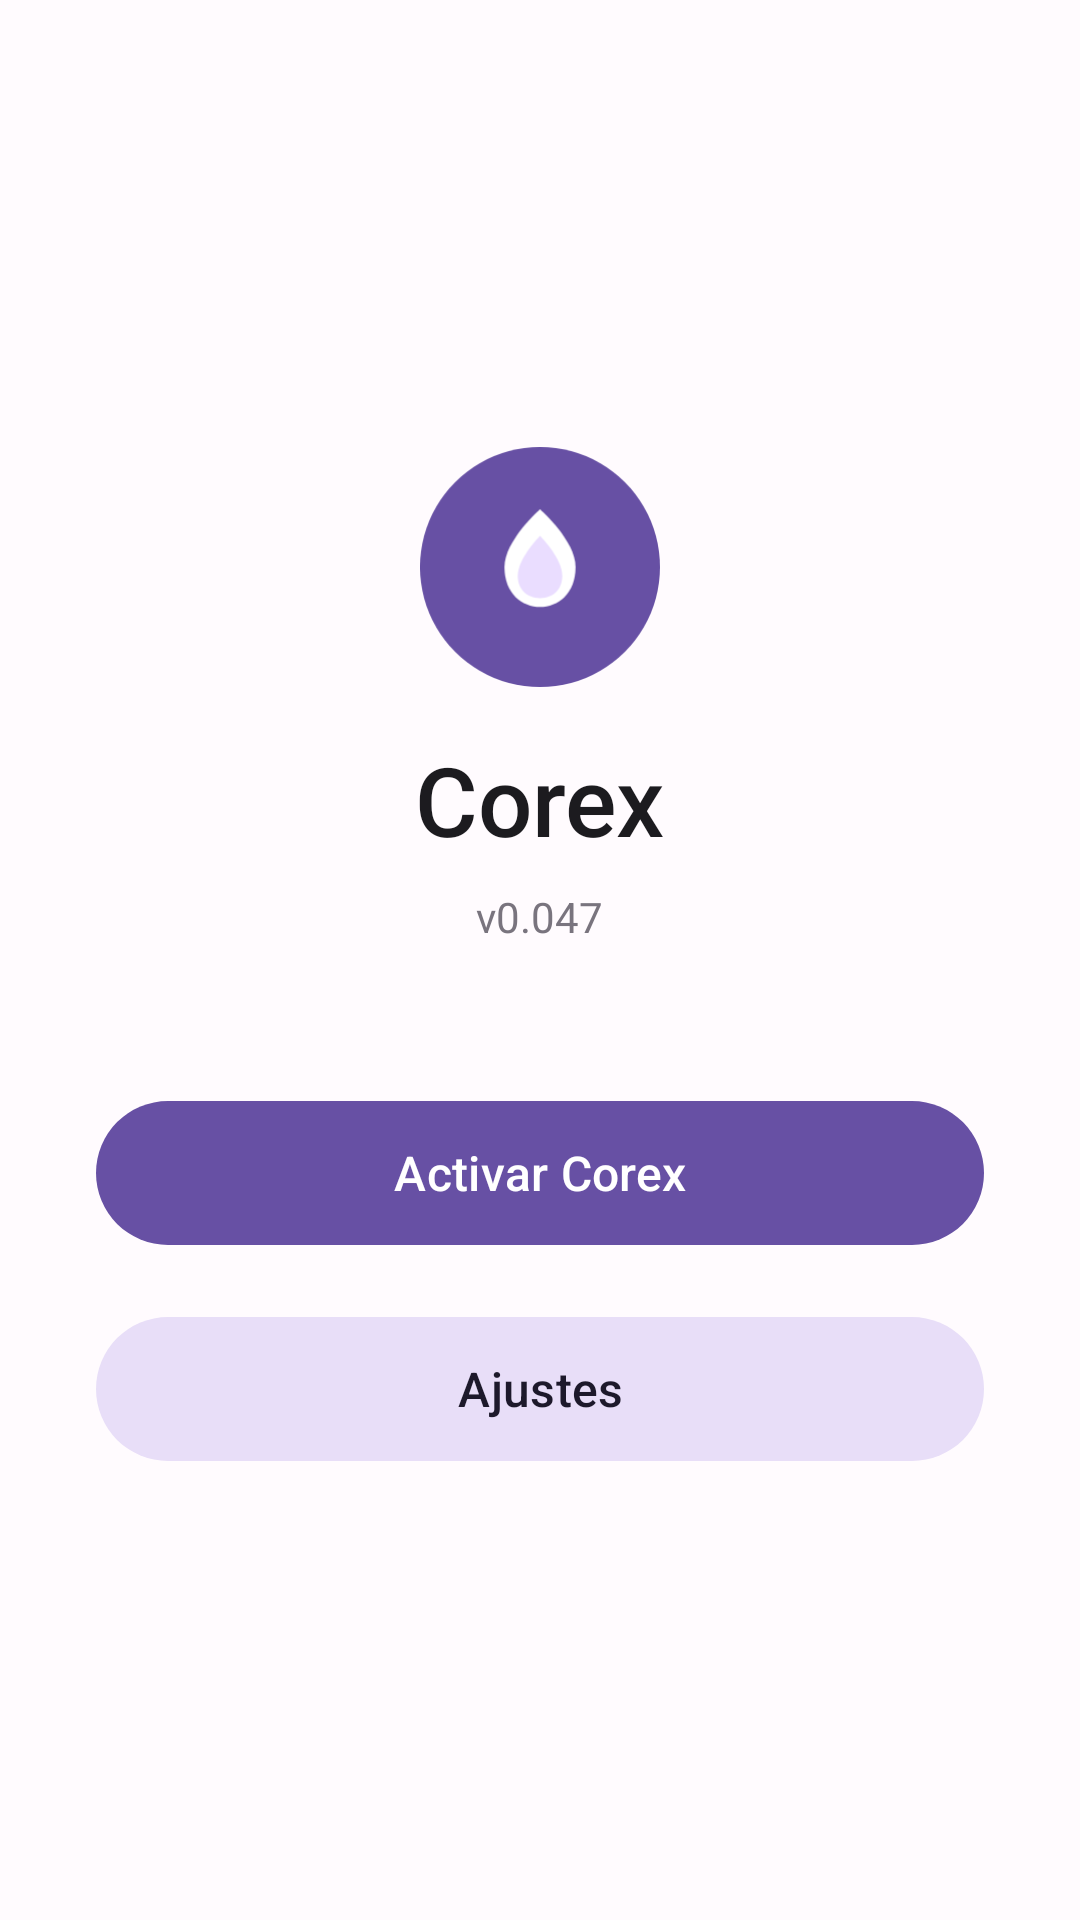

The Android layout XML behind this screen, and the referenced resources:
<!-- AndroidManifest.xml: application theme Theme.Corex -->
<!-- res/layout/activity_main.xml -->
<?xml version="1.0" encoding="utf-8"?>
<androidx.coordinatorlayout.widget.CoordinatorLayout
    xmlns:android="http://schemas.android.com/apk/res/android"
    xmlns:app="http://schemas.android.com/apk/res-auto"
    android:layout_width="match_parent"
    android:layout_height="match_parent"
    android:background="?attr/colorSurface">

    <LinearLayout
        android:layout_width="match_parent"
        android:layout_height="match_parent"
        android:orientation="vertical"
        android:gravity="center"
        android:padding="32dp">

        <ImageView
            android:layout_width="80dp"
            android:layout_height="80dp"
            android:src="@drawable/ic_corex"
            android:layout_marginBottom="16dp" />

        <TextView
            android:layout_width="wrap_content"
            android:layout_height="wrap_content"
            android:text="Corex"
            android:textSize="32sp"
            android:textColor="?attr/colorOnSurface"
            android:fontFamily="sans-serif-medium"
            android:layout_marginBottom="8dp" />

        <TextView
            android:layout_width="wrap_content"
            android:layout_height="wrap_content"
            android:text="v0.047"
            android:textSize="14sp"
            android:textColor="?attr/colorOutline"
            android:layout_marginBottom="48dp" />

        <com.google.android.material.button.MaterialButton
            android:id="@+id/btnActivar"
            android:layout_width="match_parent"
            android:layout_height="56dp"
            android:text="Activar Corex"
            android:textSize="16sp"
            app:cornerRadius="28dp"
            android:layout_marginBottom="16dp" />

        <com.google.android.material.button.MaterialButton
            android:id="@+id/btnAjustes"
            android:layout_width="match_parent"
            android:layout_height="56dp"
            android:text="Ajustes"
            android:textSize="16sp"
            app:cornerRadius="28dp"
            style="@style/Widget.Material3.Button.TonalButton" />

    </LinearLayout>

</androidx.coordinatorlayout.widget.CoordinatorLayout>
<!-- resources referenced by this layout -->
<resources>
  <!-- drawable ic_corex (drawable) -->
  <?xml version="1.0" encoding="utf-8"?>
  <vector xmlns:android="http://schemas.android.com/apk/res/android"
      android:width="108dp"
      android:height="108dp"
      android:viewportWidth="108"
      android:viewportHeight="108">
      <path
          android:fillColor="#6750A4"
          android:pathData="M54,0A54,54 0 1,1 53.99,0 Z" />
      <path
          android:fillColor="#FFFFFF"
          android:pathData="M54,28 C54,28 38,42 38,54 C38,66 46,72 54,72 C62,72 70,66 70,54 C70,42 54,28 54,28 Z" />
      <path
          android:fillColor="#EADDFF"
          android:pathData="M54,40 C54,40 44,50 44,58 C44,64 48,68 54,68 C60,68 64,64 64,58 C64,50 54,40 54,40 Z" />
  </vector>
  <style name="Theme.Corex" parent="Theme.Material3.Light.NoActionBar">
          <item name="colorPrimary">#6750A4</item>
          <item name="colorOnPrimary">#FFFFFF</item>
          <item name="colorPrimaryContainer">#EADDFF</item>
          <item name="colorOnPrimaryContainer">#21005D</item>
          <item name="colorSecondary">#625B71</item>
          <item name="colorOnSecondary">#FFFFFF</item>
          <item name="colorSecondaryContainer">#E8DEF8</item>
          <item name="colorSurface">#FFFBFE</item>
          <item name="colorOnSurface">#1C1B1F</item>
          <item name="colorSurfaceVariant">#E7E0EC</item>
          <item name="colorOutline">#79747E</item>
          <item name="android:colorBackground">#FFFBFE</item>
          <item name="android:statusBarColor">#FFFBFE</item>
          <item name="android:navigationBarColor">#FFFBFE</item>
          <item name="android:windowLightStatusBar">true</item>
      </style>
</resources>
